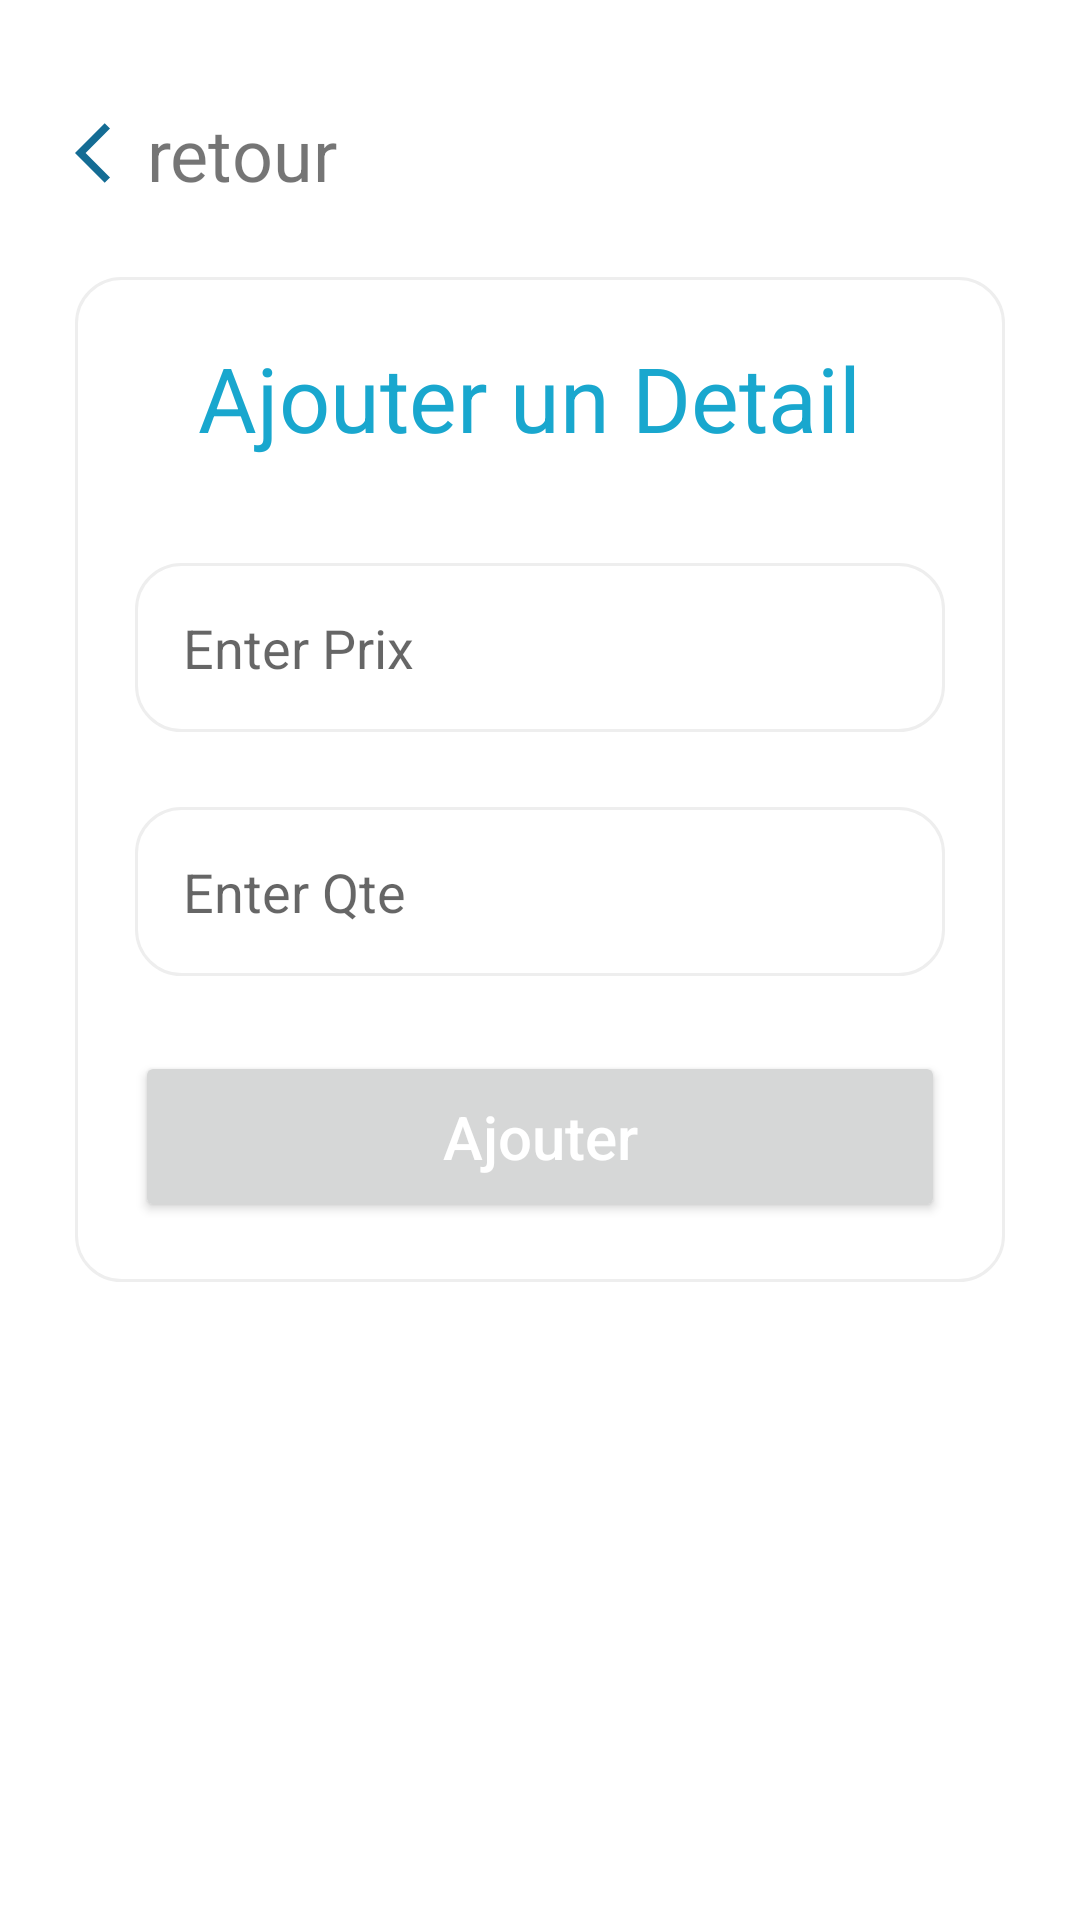

Produce the Android XML layout that renders to this screen, including the resource entries it uses.
<!-- AndroidManifest.xml: application theme Theme.G_Bibliotheque -->
<!-- res/layout/activity_details.xml -->
<?xml version="1.0" encoding="utf-8"?>
<LinearLayout xmlns:android="http://schemas.android.com/apk/res/android"
    xmlns:app="http://schemas.android.com/apk/res-auto"
    xmlns:tools="http://schemas.android.com/tools"
    android:layout_width="match_parent"
    android:layout_height="match_parent"
    android:orientation="vertical"
    android:padding="25dp"
    tools:context=".UploadActivity">

    <TextView
        android:id="@+id/textView1"
        android:layout_width="match_parent"
        android:layout_height="wrap_content"
        android:layout_marginTop="10dp"
        android:text="retour"
        android:drawableLeft="@drawable/ic_baseline_arrow_back_ios_24"
        android:textSize="24sp"
        android:paddingBottom="25dp"/>

    <ScrollView
        android:layout_width="match_parent"
        android:layout_height="wrap_content">

        

        <LinearLayout
            android:layout_width="match_parent"
            android:layout_height="wrap_content"
            android:orientation="vertical"
            android:layout_gravity="center_horizontal"
            android:padding="20dp"
            android:background="@drawable/edittext_back">

            <TextView
                android:layout_width="match_parent"
                android:layout_height="wrap_content"
                android:text="Ajouter un Detail "
                android:textAlignment="center"
                android:textSize="30sp"
                android:textColor="@color/color1"/>


            <EditText
                android:id="@+id/prix1"
                android:layout_width="match_parent"
                android:layout_height="wrap_content"
                android:gravity="start|center_vertical"
                android:layout_marginTop="35dp"
                android:padding="16dp"
                android:background="@drawable/edittext_back"
                android:hint="Enter Prix">
            </EditText>

            <EditText
                android:id="@+id/qte1"
                android:layout_width="match_parent"
                android:layout_height="wrap_content"
                android:gravity="start|center_vertical"
                android:layout_marginTop="25dp"
                android:padding="16dp"
                android:background="@drawable/edittext_back"
                android:hint="Enter Qte">

            </EditText>


            <Button
                android:layout_width="match_parent"
                android:layout_height="wrap_content"
                android:id="@+id/buttonDetail"
                android:padding="15dp"
                android:layout_marginTop="25dp"
                android:textAllCaps="false"
                android:textColor="#ffffff"
                android:textSize="20dp"
                android:text="Ajouter"/>


        </LinearLayout>

        
    </ScrollView>

</LinearLayout>
<!-- resources referenced by this layout -->
<resources>
  <color name="color1">#19A7CE</color>
  <!-- drawable edittext_back (drawable) -->
  <?xml version="1.0" encoding="utf-8"?>
  <selector xmlns:android="http://schemas.android.com/apk/res/android">
      <item>
          <shape android:shape="rectangle">
              <solid android:color="#ffffff"/>
              <stroke
                  android:width="1dp"
                  android:color="#eeeeee" />
              <corners android:radius="15dp"/>
          </shape>
      </item>
  </selector>
  <!-- drawable ic_baseline_arrow_back_ios_24 (drawable) -->
  <vector android:autoMirrored="true" android:height="24dp"
      android:tint="#146C94" android:viewportHeight="24"
      android:viewportWidth="24" android:width="24dp" xmlns:android="http://schemas.android.com/apk/res/android">
      <path android:fillColor="@android:color/white" android:pathData="M11.67,3.87L9.9,2.1 0,12l9.9,9.9 1.77,-1.77L3.54,12z"/>
  </vector>
  <style name="Theme.G_Bibliotheque" parent="Theme.MaterialComponents.Light.NoActionBar">
          
          <item name="colorPrimary">@color/color1</item>
          <item name="colorPrimaryVariant">@color/color1</item>
          <item name="colorOnPrimary">@color/white</item>
          
          <item name="colorSecondary">@color/teal_200</item>
          <item name="colorSecondaryVariant">@color/teal_700</item>
          <item name="colorOnSecondary">@color/black</item>
          
          <item name="android:statusBarColor">?attr/colorPrimaryVariant</item>
          
      </style>
  <color name="white">#FFFFFFFF</color>
  <color name="teal_200">#FF03DAC5</color>
  <color name="teal_700">#FF018786</color>
  <color name="black">#FF000000</color>
</resources>
